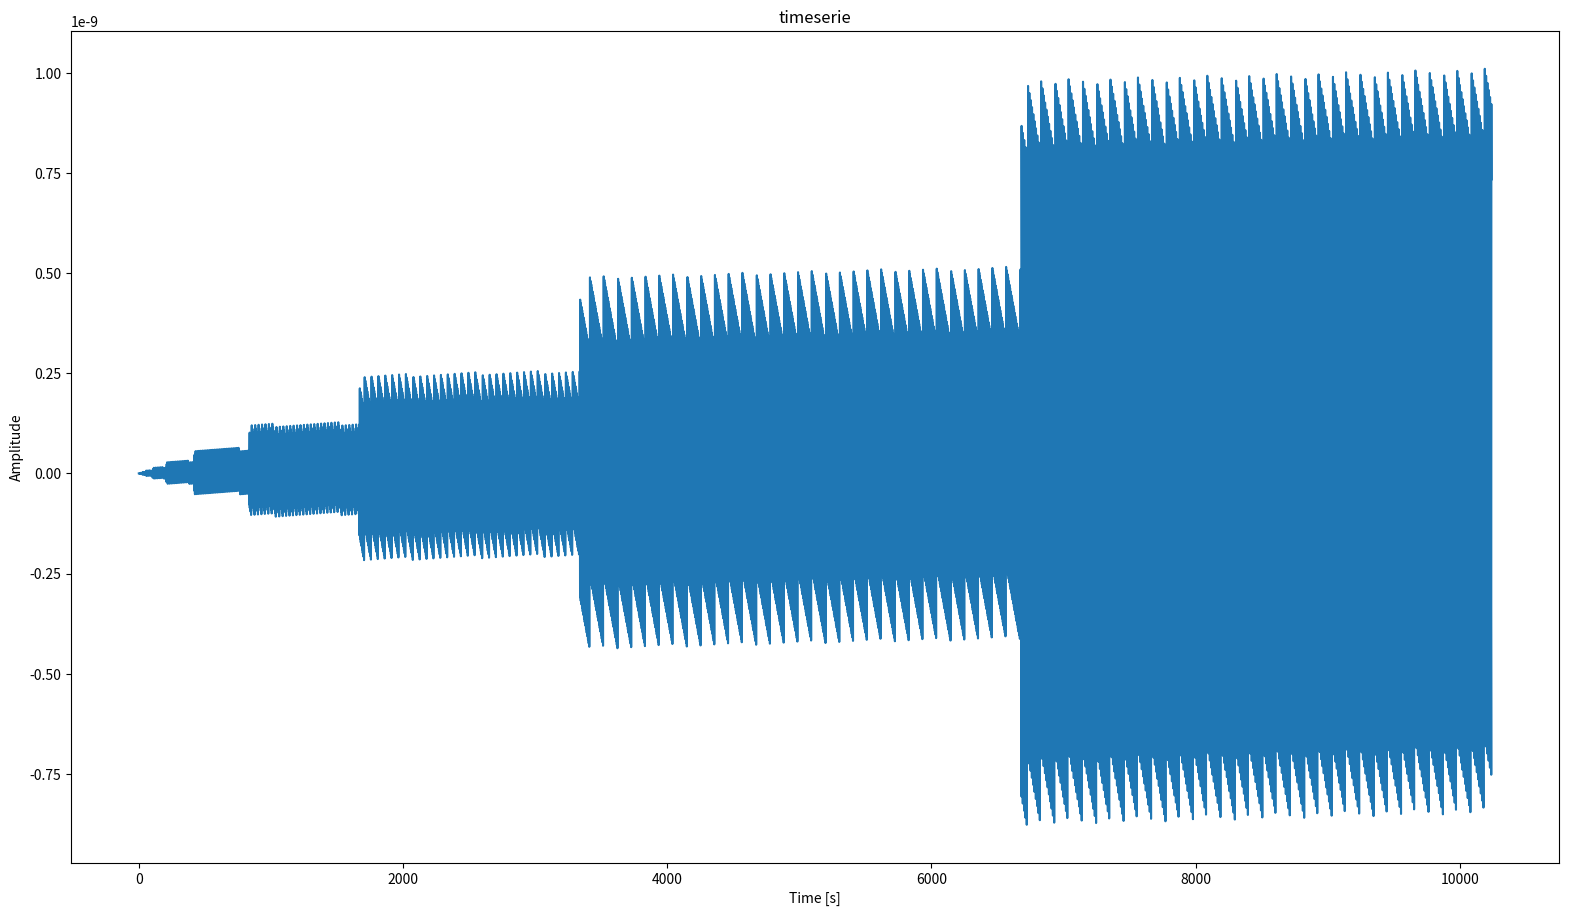
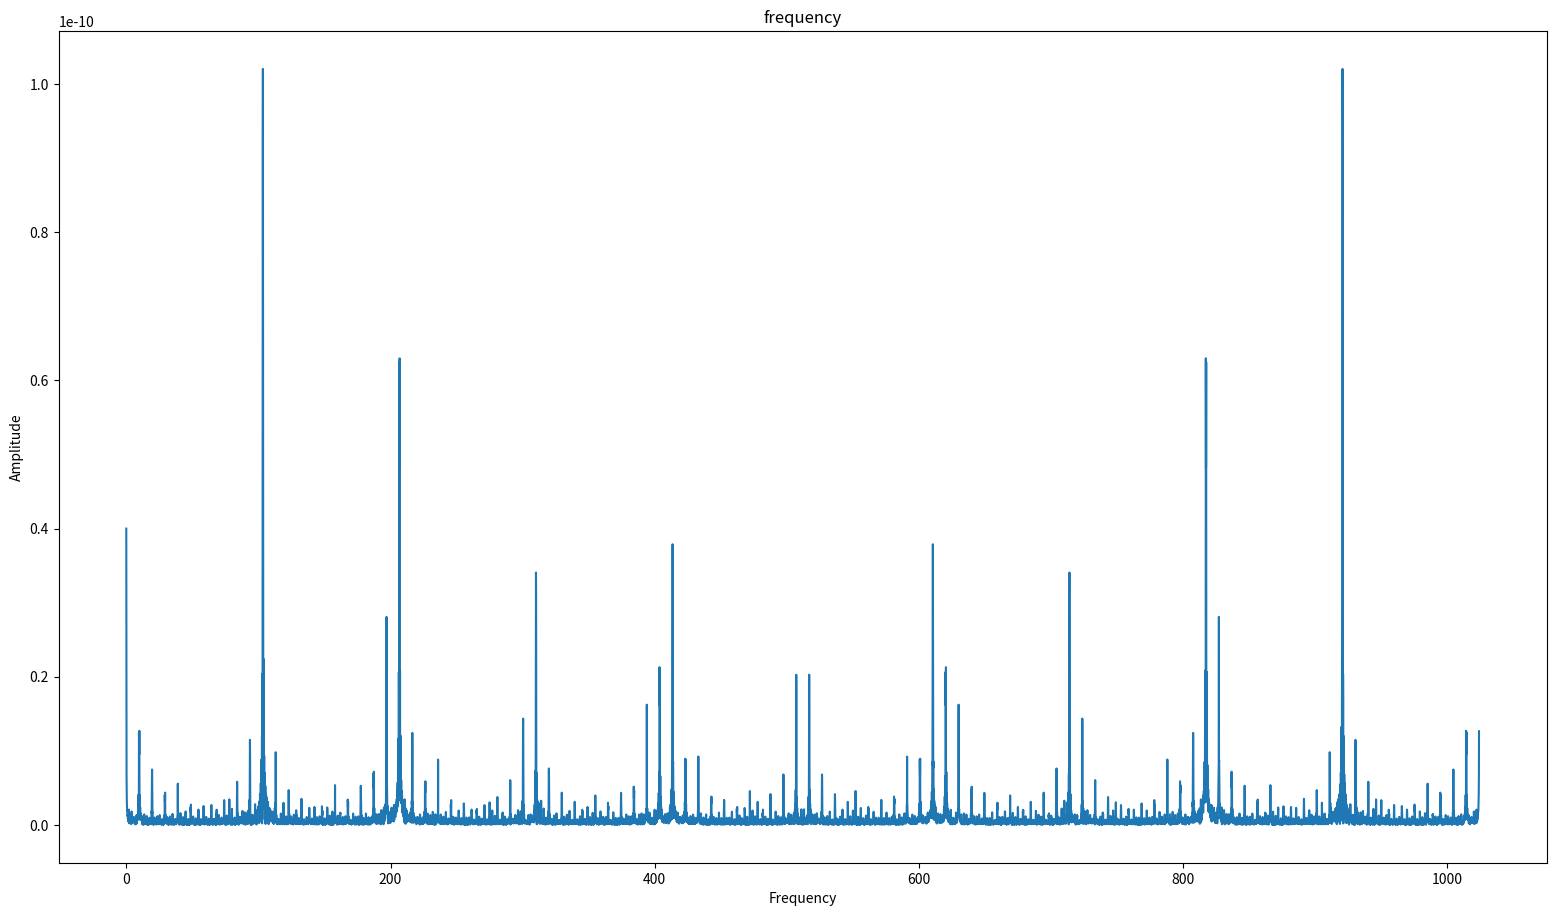

Here is the Python script that generated these plots, in order:
import numpy as np
import matplotlib.pyplot as plt

def define_plot_resolution():
    """
    This function allow to define the resolution of a matplotlib plot on a way
    which is device independent. Put this before saving any of your plot to get
    homogeneous resolution.
    """
      
    fig = plt.gcf() # get current figure
    
    DPI = fig.get_dpi()
    fig.set_size_inches(1920.0/float(DPI),1080.0/float(DPI))
    
    return
    
#This commande turn matplotlib interactive mode off.
#Plot will not be desplayed as long as it is activate
#Note that plot are still saved with it
plt.ioff()

#define the sampling frequency [Hz]
fs = 1024

#define the duration [s]
duration = 10

#define the number of points
nsamples = fs * duration

#define the timeserie amplitude array (filled with a constant for example here)
amplitude = nsamples * [5]

#define the time array
time = np.arange(0,nsamples,1)

#define frequency of the signal
f1 = 200
a2 = np.sin(2*np.pi*f1*time)
print(len(a2))


#Plot the fft
plt.figure(1)
plt.plot(time,a2)
plt.xlabel("Time [s]")
plt.ylabel("Amplitude")
plt.title('timeserie')
define_plot_resolution()
plt.savefig('myplot_timeseries.png')

# Frequency domain representation

FT = np.fft.fft(a2)/len(a2)           # Normalize amplitude
print(len(FT))
#FT = FT[range(int(len(a2)/2))]  # Exclude sampling frequency

tpCount = len(a2)

values = np.arange(int(tpCount))

timePeriod  = tpCount/fs

frequencies = values/timePeriod

plt.figure(2)
plt.plot(frequencies,abs(FT))
plt.xlabel("Frequency")
plt.ylabel("Amplitude")
plt.title('frequency')
define_plot_resolution()
plt.savefig('myplot_frequency.png')
